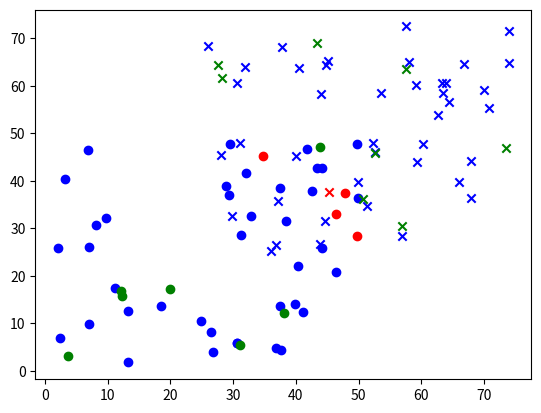

Python code for this plot:
import math
import random as rd
p = 0.8
xMin1=0
xMax1 = 50
yMin1=0
yMax1 = 50
xMin2 = 25
xMax2 = 75
yMin2 = 25
yMax2 = 75
k =3
classesCount = 2
pointsCount1= 50
pointsCount2 = 50
x=[]
y=[]
for i in range(pointsCount1):
    x.append([rd.uniform(xMin1,xMax1), rd.uniform(yMin1, yMax1)])
    y.append(1)
for i in range(pointsCount2):
    x.append([rd.uniform(xMin2,xMax2), rd.uniform(yMin2, yMax2)])
    y.append(2)
x_train =[]
y_train =[]
x_test = []
y_test = []
q=[]
w=None
e=None
for i in range(80):
    e=rd.randint(0,99)
    if e in q:
        while e in q:
            e = rd.randint(0, 99)
    q.append(e)
    x_train.append(x[e])
    y_train.append(y[e])
for i in range(20):
    e = rd.randint(0, 99)
    if e in q:
        while e in q:
            e = rd.randint(0, 99)
    q.append(e)
    x_test.append(x[e])
    y_test.append(y[e])
print('x_train')
print(x_train)
print('y_train')
print(y_train)
print('x_test')
print(x_test)
print('y_test')
print(y_test)
y_predict=[]
classes=[]
distance=[]
for i in range(20):
    for j in range(80):
        distance.append(math.sqrt((x_train[j][0]-x_test[i][0])**2+(x_train[j][1]-x_test[i][1])**2))
    for f in range(k):
        l=min(distance)
        m_n=distance.index(l)
        classes.append(y_train[m_n])
        distance.pop(m_n)
        distance.insert(m_n,1000000)
    if classes.count(1)>classes.count(2):
        y_predict.append(1)
    else:
        y_predict.append(2)
    classes = []
    distance = []
t=0
green_doty=[]
green_dotx=[]
red_doty=[]
red_dotx=[]
for i in range(20):
    if y_test[i]==y_predict[i]:
        t+=1
        green_doty.append(y_test[i])
        green_dotx.append(x_test[i])
    else:
        red_doty.append(y_test[i])
        red_dotx.append(x_test[i])
accuracy=t/len(y_test)
print('accuracy',accuracy)
print('y_predict',y_predict)
import matplotlib.pyplot as plt
import numpy as np
fig, ax = plt.subplots()
for i in range(80):
    if y_train[i]==1:
        ax.scatter(x_train[i][0],x_train[i][1], marker='o',c='blue')
    else:
        ax.scatter(x_train[i][0], x_train[i][1], marker='x', c='blue')
for i in range(len(green_doty)):
    if green_doty[i]==1:
        ax.scatter(green_dotx[i][0],green_dotx[i][1], marker='o',c='green')
    else:
        ax.scatter(green_dotx[i][0], green_dotx[i][1], marker='x', c='green')
for i in range(len(red_doty)):
    if red_doty[i]==1:
        ax.scatter(red_dotx[i][0],red_dotx[i][1], marker='o',c='red')
    else:
        ax.scatter(red_dotx[i][0], red_dotx[i][1], marker='x', c='red')
plt.show()






